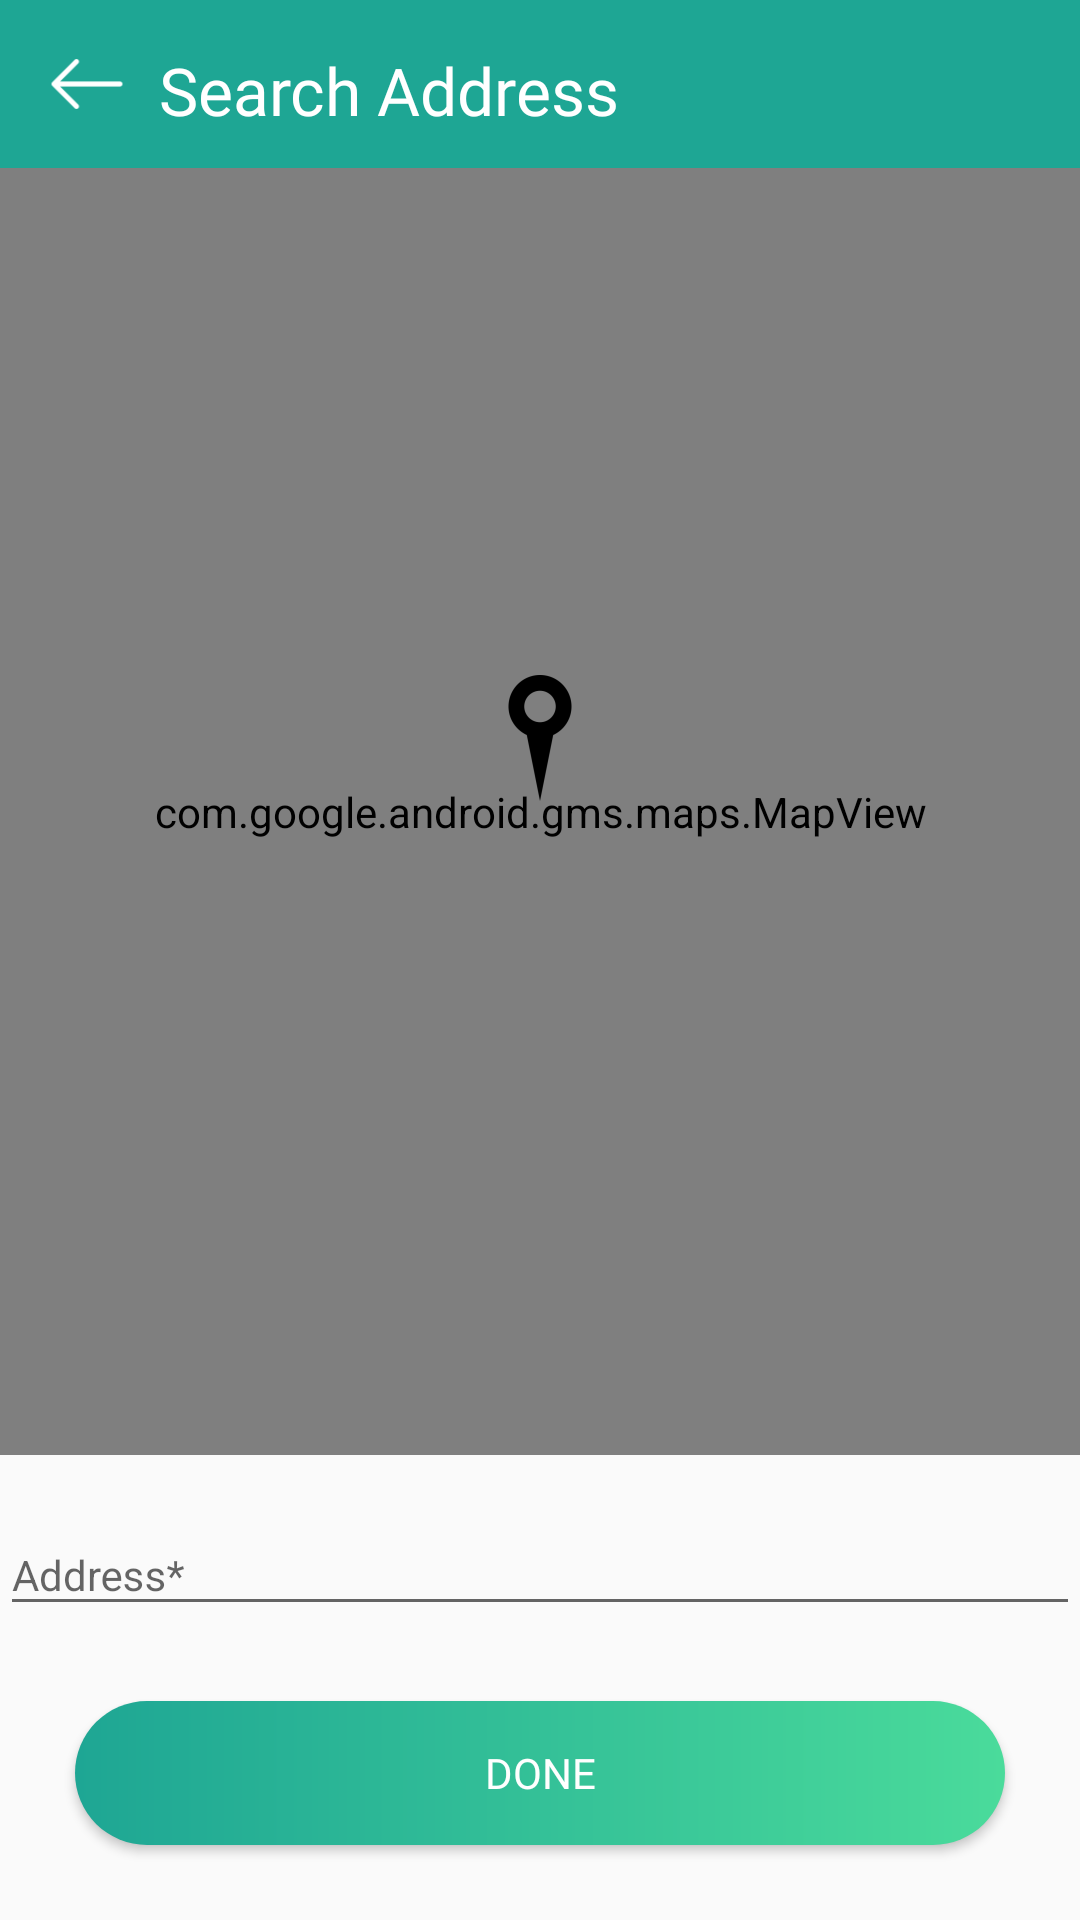

Produce the Android XML layout that renders to this screen, including the resource entries it uses.
<!-- AndroidManifest.xml: application theme AppTheme -->
<!-- res/layout/activity_address_selection.xml -->
<RelativeLayout android:id="@+id/confirm_address_map_wrapper"
    android:layout_width="match_parent"
    android:layout_height="match_parent"
    xmlns:android="http://schemas.android.com/apk/res/android"
    xmlns:app="http://schemas.android.com/apk/res-auto">
    <android.support.v7.widget.Toolbar
        android:id="@+id/toolbar"
        android:layout_width="match_parent"
        android:layout_height="?attr/actionBarSize"
        android:background="@color/colorPrimaryDark"
        android:elevation="0dp"
        app:contentInsetEnd="0dp"
        app:contentInsetLeft="0dp"
        app:contentInsetRight="0dp"
        app:contentInsetStart="0dp"
        app:theme="@style/CustomActionBar">

        <LinearLayout
            android:layout_width="match_parent"
            android:layout_height="wrap_content"
            android:gravity="center_vertical"
            android:orientation="horizontal"
            android:padding="5dp">

            <ImageView
                android:id="@+id/back"
                android:layout_width="wrap_content"
                android:layout_height="wrap_content"
                android:src="@mipmap/ic_back_white" />

            <TextView
                android:layout_width="wrap_content"
                android:layout_height="wrap_content"
                android:fontFamily="@font/poppins_medium"
                android:layout_marginTop="2dp"
                android:text="Search Address"
                android:textAppearance="@style/TextAppearance.AppCompat.Large"
                android:textColor="#ffffff" />

        </LinearLayout>


    </android.support.v7.widget.Toolbar>
   <RelativeLayout
       android:layout_below="@+id/toolbar"
       android:layout_above="@+id/address_selection"
       android:layout_width="match_parent"
       android:layout_height="match_parent">
       <com.google.android.gms.maps.MapView


           android:layout_width="match_parent"
           android:layout_height="match_parent"
           android:id="@+id/map"
           xmlns:android="http://schemas.android.com/apk/res/android">

       </com.google.android.gms.maps.MapView>

       

       <View
           android:id="@+id/view"
           android:layout_width="1dp"
           android:layout_height="1dp"
           android:layout_centerInParent="true"/>


       <ImageView
           android:id="@+id/confirm_address_map_custom_marker"
           android:layout_width="wrap_content"
           android:layout_height="wrap_content"
           android:layout_above="@+id/view"
           android:layout_centerHorizontal="true"
           android:src="@mipmap/ic_location"/>
   </RelativeLayout>



    <LinearLayout
        android:layout_alignParentBottom="true"
        android:layout_width="match_parent"
        android:orientation="vertical"
        android:paddingTop="10dp"
        android:id="@+id/address_selection"
        android:layout_height="wrap_content">
        <android.support.design.widget.TextInputLayout
            android:layout_width="match_parent"
            android:layout_height="wrap_content"
            >
            <android.support.design.widget.TextInputEditText
                android:id="@+id/ed_address"
                android:layout_width="match_parent"
                android:layout_height="wrap_content"
                android:hint="Address*"
android:focusable="false"
                android:inputType="textCapSentences"
                android:textAppearance="@style/TextAppearance.AppCompat.Small" />

        </android.support.design.widget.TextInputLayout>

        <Button
            android:id="@+id/btn_submit"
            android:layout_width="match_parent"
            android:layout_height="wrap_content"
            android:layout_margin="25dp"
            android:background="@drawable/gradient_btn_bg"
            android:fontFamily="@font/poppins_medium"
            android:text="DONE"
            android:textAppearance="@style/TextAppearance.AppCompat.Small"
            android:textColor="#ffffff" />

    </LinearLayout>
</RelativeLayout>
<!-- resources referenced by this layout -->
<resources>
  <color name="colorPrimaryDark">#1ea694</color>
  <!-- drawable gradient_btn_bg (drawable) -->
  <?xml version="1.0" encoding="utf-8"?>
  <shape xmlns:android="http://schemas.android.com/apk/res/android"
      android:shape="rectangle">
  
      <corners
          android:radius="50dp"/>
  
      <gradient
          android:angle="0"
          android:startColor="@color/colorPrimaryDark"
          android:endColor="@color/colorPrimary"/>
  
  </shape>
  <!-- mipmap ic_back_white: png bitmap (mipmap-hdpi, 325 bytes) -->
  <!-- mipmap ic_location (drawable-anydpi) -->
  <vector xmlns:android="http://schemas.android.com/apk/res/android"
      android:width="24dp"
      android:height="24dp"
      android:viewportWidth="24"
      android:viewportHeight="24"
      android:tint="#7F7F7F">
      <path
          android:fillColor="#FF000000"
          android:pathData="M12,2C8.13,2 5,5.13 5,9c0,5.25 7,13 7,13s7,-7.75 7,-13c0,-3.87 -3.13,-7 -7,-7zM12,11.5c-1.38,0 -2.5,-1.12 -2.5,-2.5s1.12,-2.5 2.5,-2.5 2.5,1.12 2.5,2.5 -1.12,2.5 -2.5,2.5z"/>
  </vector>
  <style name="CustomActionBar" parent="@style/ThemeOverlay.AppCompat.Dark.ActionBar">
          <item name="android:windowActionBarOverlay">true</item>
          
          <item name="windowActionBarOverlay">true</item>
      </style>
  <style name="AppTheme" parent="Theme.AppCompat.Light.NoActionBar">
          
          <item name="colorPrimary">@color/colorPrimary</item>
          <item name="colorPrimaryDark">@color/colorPrimaryDark</item>
          <item name="colorAccent">@color/colorAccent</item>
      </style>
  <color name="colorPrimary">#4adb9b</color>
  <color name="colorAccent">#7f7f7f</color>
</resources>
